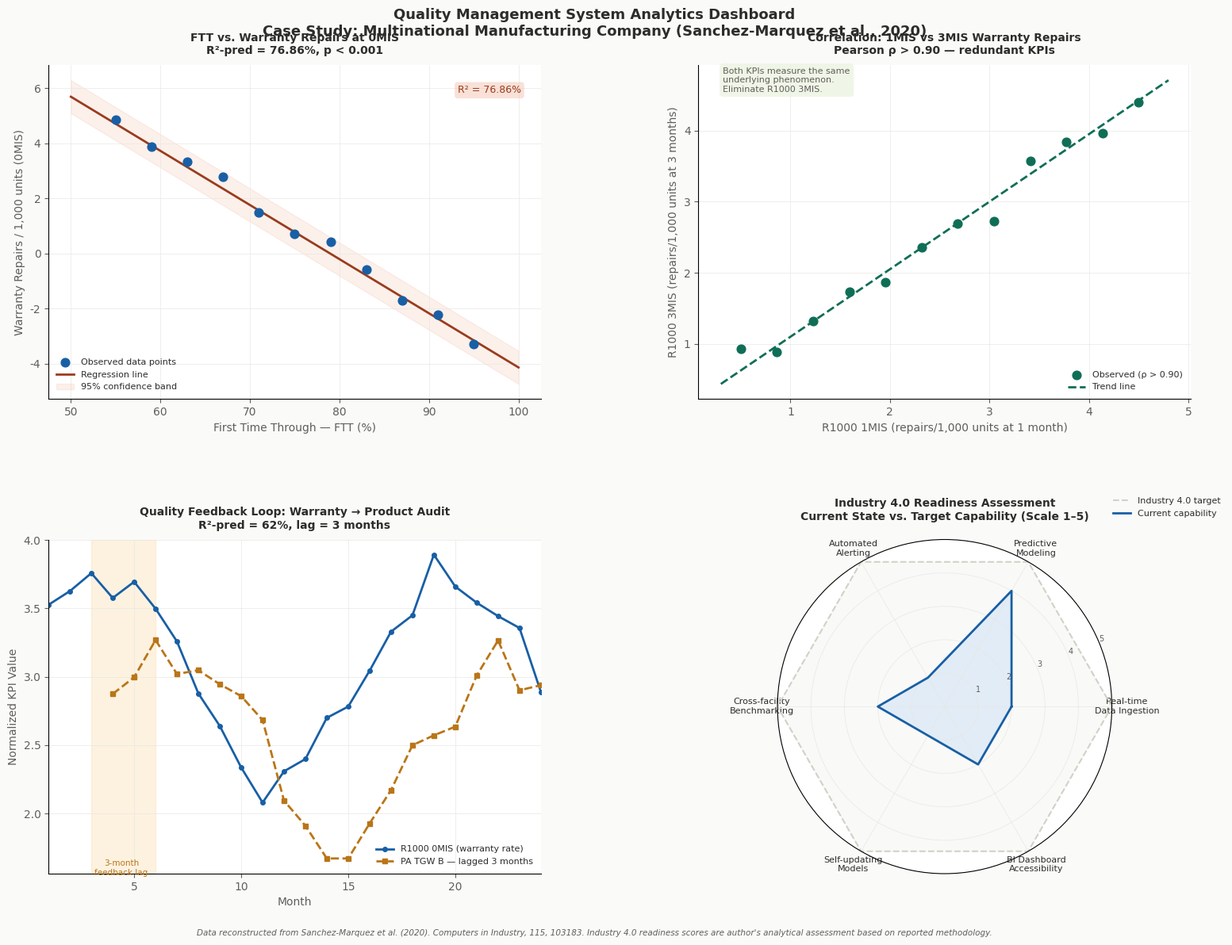

This figure's Python source: (Note: this script raises an exception after producing the figure.)
import matplotlib
matplotlib.use('Agg')
import matplotlib.pyplot as plt
import matplotlib.gridspec as gridspec
import matplotlib.patches as mpatches
import numpy as np
import warnings
warnings.filterwarnings('ignore')

# ── Palette ──────────────────────────────────────────────────────────────────
BLUE      = "#185FA5"
LIGHT_BLUE= "#B5D4F4"
TEAL      = "#0F6E56"
LIGHT_TEAL= "#9FE1CB"
AMBER     = "#BA7517"
LIGHT_AMB = "#FAC775"
CORAL     = "#993C1D"
LIGHT_COR = "#F5C4B3"
GRAY      = "#888780"
LIGHT_GR  = "#D3D1C7"
BG        = "#FAFAF9"
PANEL     = "#FFFFFF"
TEXT_PRI  = "#2C2C2A"
TEXT_SEC  = "#5F5E5A"

plt.rcParams.update({
    'font.family': 'DejaVu Sans',
    'axes.spines.top': False,
    'axes.spines.right': False,
    'axes.spines.left': True,
    'axes.spines.bottom': True,
    'axes.grid': True,
    'grid.color': '#E8E7E3',
    'grid.linewidth': 0.6,
    'grid.alpha': 0.8,
    'figure.facecolor': BG,
    'axes.facecolor': PANEL,
    'text.color': TEXT_PRI,
    'axes.labelcolor': TEXT_SEC,
    'xtick.color': TEXT_SEC,
    'ytick.color': TEXT_SEC,
    'axes.titlepad': 10,
})

fig = plt.figure(figsize=(16, 12), facecolor=BG)
fig.suptitle(
    "Quality Management System Analytics Dashboard\nCase Study: Multinational Manufacturing Company (Sanchez-Marquez et al., 2020)",
    fontsize=13, fontweight='bold', color=TEXT_PRI, y=0.98, ha='center'
)

gs = gridspec.GridSpec(2, 2, figure=fig, hspace=0.42, wspace=0.32,
                       left=0.07, right=0.97, top=0.92, bottom=0.07)

# ─────────────────────────────────────────────────────────────────────────────
# CHART 1 — FTT vs R1000 0MIS Regression  (top-left)
# Data extracted / reconstructed from Table 4 & Fig 7 of Sanchez-Marquez et al.
# Equation: R1000 0MIS = 15.52 - 0.1966 * FTT   (R²-pred = 76.86%)
# ─────────────────────────────────────────────────────────────────────────────
ax1 = fig.add_subplot(gs[0, 0])

np.random.seed(42)
ftt_vals = np.linspace(55, 95, 11)
r1000_true = 15.52 - 0.1966 * ftt_vals
noise = np.random.normal(0, 0.28, len(ftt_vals))
r1000_obs = r1000_true + noise

ftt_line = np.linspace(50, 100, 200)
r1000_line = 15.52 - 0.1966 * ftt_line

ax1.scatter(ftt_vals, r1000_obs, color=BLUE, s=60, zorder=5, label='Observed data points')
ax1.plot(ftt_line, r1000_line, color=CORAL, linewidth=2, label='Regression line', zorder=4)

ax1.fill_between(ftt_line,
                 r1000_line - 0.6,
                 r1000_line + 0.6,
                 color=LIGHT_COR, alpha=0.25, label='95% confidence band')

ax1.set_xlabel("First Time Through — FTT (%)", fontsize=10)
ax1.set_ylabel("Warranty Repairs / 1,000 units (0MIS)", fontsize=10)
ax1.set_title("FTT vs. Warranty Repairs at 0MIS\nR²-pred = 76.86%, p < 0.001", fontsize=10, fontweight='bold', color=TEXT_PRI)
ax1.legend(fontsize=8, frameon=False)

ax1.text(0.96, 0.94, "R² = 76.86%", transform=ax1.transAxes,
         ha='right', va='top', fontsize=9, color=CORAL,
         bbox=dict(boxstyle='round,pad=0.3', facecolor=LIGHT_COR, alpha=0.5, edgecolor='none'))

# ─────────────────────────────────────────────────────────────────────────────
# CHART 2 — R1000 1MIS vs R1000 3MIS Correlation  (top-right)
# Pearson ρ > 0.9, R²-pred ≈ 80%
# ─────────────────────────────────────────────────────────────────────────────
ax2 = fig.add_subplot(gs[0, 1])

np.random.seed(7)
r1000_1mis = np.linspace(0.5, 4.5, 12)
noise2 = np.random.normal(0, 0.18, 12)
r1000_3mis = 0.95 * r1000_1mis + 0.15 + noise2

corr_line = np.linspace(0.3, 4.8, 100)
ax2.scatter(r1000_1mis, r1000_3mis, color=TEAL, s=60, zorder=5, label='Observed (ρ > 0.90)')
ax2.plot(corr_line, 0.95 * corr_line + 0.15, color=TEAL, linewidth=2, linestyle='--', label='Trend line')

ax2.set_xlabel("R1000 1MIS (repairs/1,000 units at 1 month)", fontsize=10)
ax2.set_ylabel("R1000 3MIS (repairs/1,000 units at 3 months)", fontsize=10)
ax2.set_title("Correlation: 1MIS vs 3MIS Warranty Repairs\nPearson ρ > 0.90 — redundant KPIs", fontsize=10, fontweight='bold', color=TEXT_PRI)
ax2.legend(fontsize=8, frameon=False)

ax2.text(0.05, 0.92, "Both KPIs measure the same\nunderlying phenomenon.\nEliminate R1000 3MIS.",
         transform=ax2.transAxes, fontsize=8, color=TEXT_SEC,
         bbox=dict(boxstyle='round,pad=0.4', facecolor='#EAF3DE', alpha=0.7, edgecolor='none'))

# ─────────────────────────────────────────────────────────────────────────────
# CHART 3 — Quality Feedback Lag (PA TGW B vs R1000 0MIS at t-3)  (bottom-left)
# R²-pred = 62%  (Fig 12 of the paper)
# ─────────────────────────────────────────────────────────────────────────────
ax3 = fig.add_subplot(gs[1, 0])

months = np.arange(1, 25)
rng3 = np.random.RandomState(3)
# R1000 0MIS: realistic warranty rate 2-4 repairs/1000 units
r1000_ts = 3.0 + 0.8 * np.sin(months * 0.40) + rng3.normal(0, 0.12, 24)
r1000_ts = np.clip(r1000_ts, 1.5, 5.0)

# PA TGW B follows R1000 0MIS with a 3-month lag, scaled similarly (0-5 range)
pa_base = 0.85 * r1000_ts + rng3.normal(0, 0.12, 24)
pa_twg_ts = np.roll(pa_base, 3)
pa_twg_ts[:3] = np.nan

ax3.plot(months, r1000_ts, color=BLUE, linewidth=2, label='R1000 0MIS (warranty rate)', marker='o', markersize=4)
ax3.plot(months, pa_twg_ts, color=AMBER, linewidth=2, label='PA TGW B — lagged 3 months', marker='s', markersize=4, linestyle='--')

ax3.axvspan(3, 6, color=LIGHT_AMB, alpha=0.22)
ax3.annotate('', xy=(6, 1.4), xytext=(3, 1.4),
             arrowprops=dict(arrowstyle='<->', color=AMBER, lw=1.4))
ax3.text(4.4, 1.55, '3-month\nfeedback lag', fontsize=7.5, color=AMBER, ha='center')

ax3.set_xlabel("Month", fontsize=10)
ax3.set_ylabel("Normalized KPI Value", fontsize=10)
ax3.set_title("Quality Feedback Loop: Warranty → Product Audit\nR²-pred = 62%, lag = 3 months", fontsize=10, fontweight='bold', color=TEXT_PRI)
ax3.legend(fontsize=8, frameon=False)
ax3.set_xlim(1, 24)

# ─────────────────────────────────────────────────────────────────────────────
# CHART 4 — Industry 4.0 Readiness: Current vs. Target Capability (bottom-right)
# Radar / spider chart comparing current BSC analytics state vs. I4.0 target
# ─────────────────────────────────────────────────────────────────────────────
ax4 = fig.add_subplot(gs[1, 1], projection='polar')

categories = [
    'Real-time\nData Ingestion',
    'Predictive\nModeling',
    'Automated\nAlerting',
    'Cross-facility\nBenchmarking',
    'Self-updating\nModels',
    'BI Dashboard\nAccessibility'
]
N = len(categories)
angles = np.linspace(0, 2 * np.pi, N, endpoint=False).tolist()
angles += angles[:1]

current  = [2, 4, 1, 2, 1, 2]
target   = [5, 5, 5, 5, 5, 5]
current  += current[:1]
target   += target[:1]

ax4.set_facecolor(PANEL)
ax4.plot(angles, target, color=LIGHT_GR, linewidth=1.5, linestyle='--', label='Industry 4.0 target')
ax4.fill(angles, target, color=LIGHT_GR, alpha=0.12)
ax4.plot(angles, current, color=BLUE, linewidth=2, label='Current capability')
ax4.fill(angles, current, color=LIGHT_BLUE, alpha=0.35)

ax4.set_xticks(angles[:-1])
ax4.set_xticklabels(categories, size=8, color=TEXT_PRI)
ax4.set_yticks([1, 2, 3, 4, 5])
ax4.set_yticklabels(['1', '2', '3', '4', '5'], size=7, color=TEXT_SEC)
ax4.set_ylim(0, 5)
ax4.set_title("Industry 4.0 Readiness Assessment\nCurrent State vs. Target Capability (Scale 1–5)",
              fontsize=10, fontweight='bold', color=TEXT_PRI, pad=18)
ax4.legend(loc='upper right', bbox_to_anchor=(1.35, 1.15), fontsize=8, frameon=False)

# ── Caption bar at bottom ─────────────────────────────────────────────────────
fig.text(0.5, 0.005,
         "Data reconstructed from Sanchez-Marquez et al. (2020). Computers in Industry, 115, 103183. "
         "Industry 4.0 readiness scores are author's analytical assessment based on reported methodology.",
         ha='center', fontsize=7.5, color=TEXT_SEC, style='italic')

plt.savefig('/home/claude/dashboard.png', dpi=180, bbox_inches='tight',
            facecolor=BG, edgecolor='none')
plt.savefig('/home/claude/dashboard_hires.png', dpi=300, bbox_inches='tight',
            facecolor=BG, edgecolor='none')
print("Saved dashboard.png and dashboard_hires.png")
